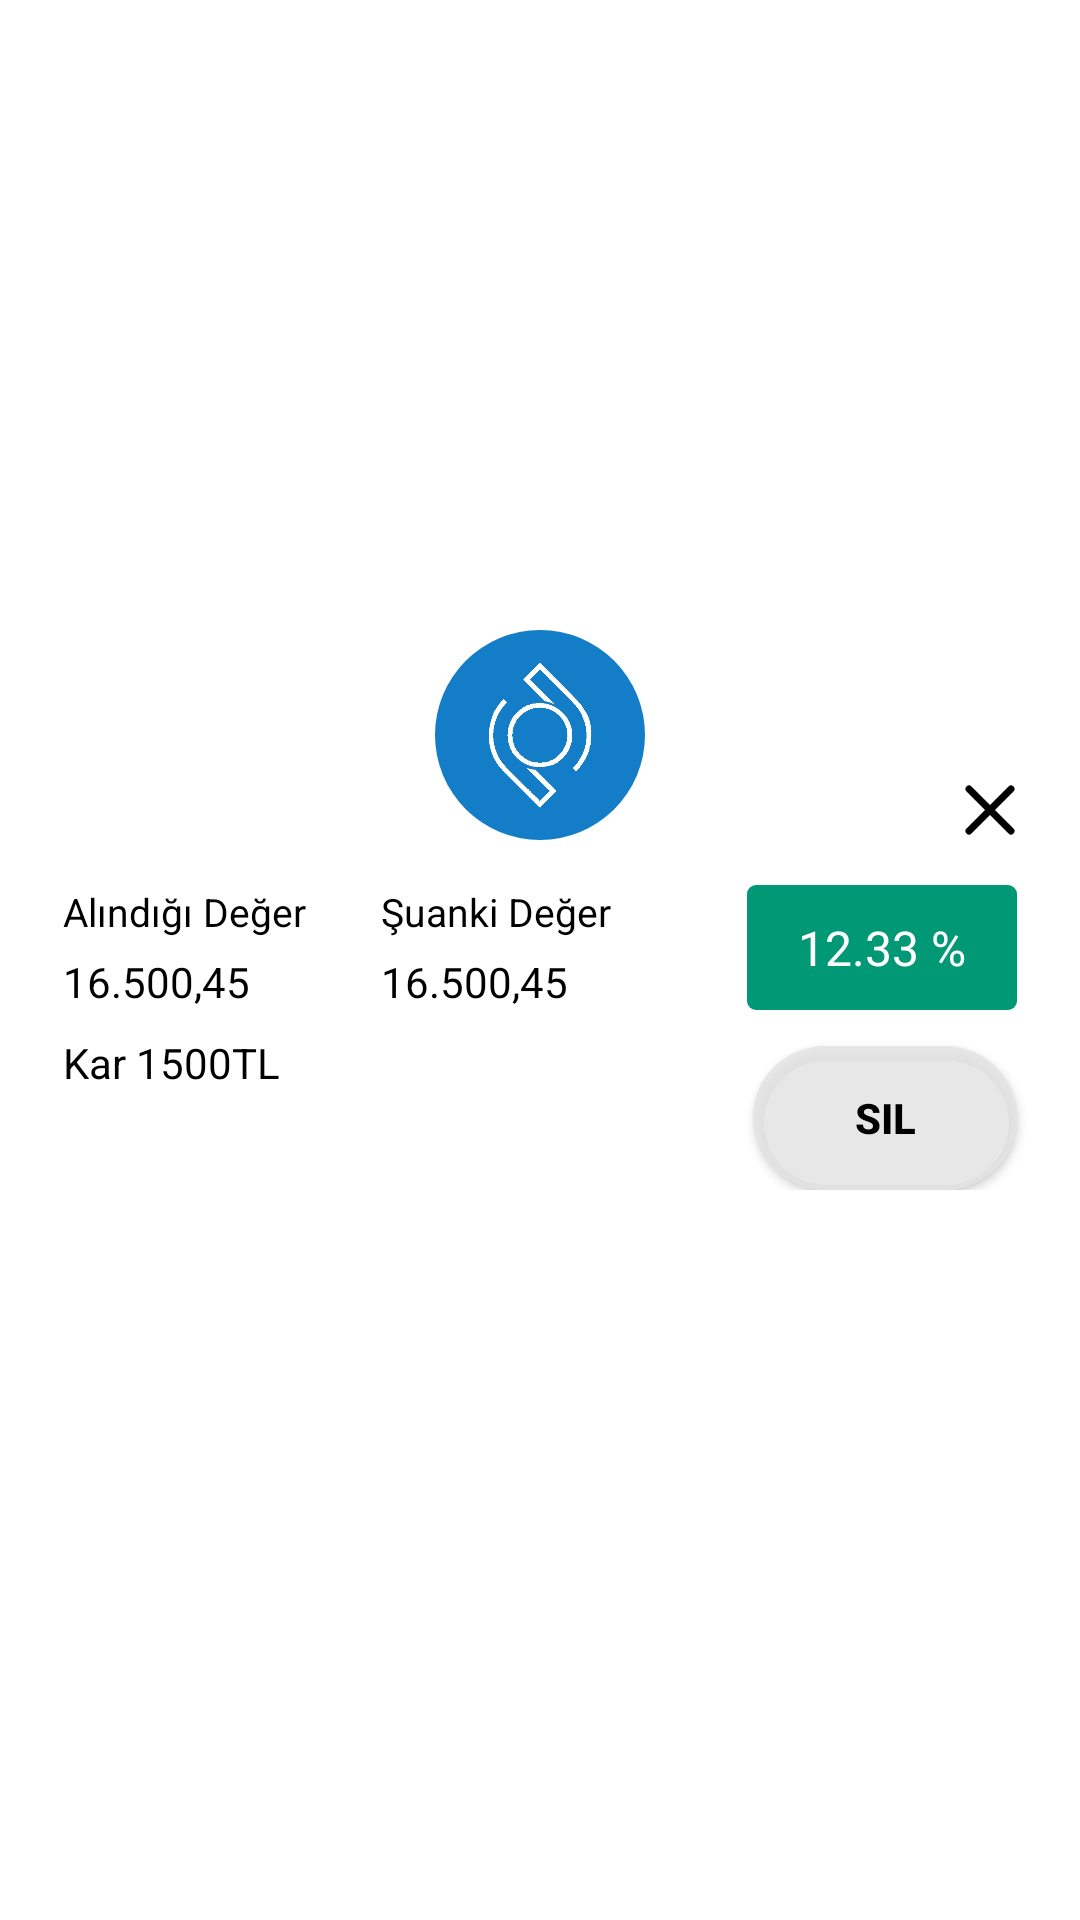

Reconstruct the res/layout file that produces this screen, plus the resources it refers to.
<!-- AndroidManifest.xml: application theme Theme.CepteDovizBorsa -->
<!-- res/layout/custom_portfolio_detail_dialog.xml -->
<?xml version="1.0" encoding="utf-8"?>
<RelativeLayout xmlns:android="http://schemas.android.com/apk/res/android"
    xmlns:app="http://schemas.android.com/apk/res-auto"
    xmlns:tools="http://schemas.android.com/tools"
    android:layout_width="wrap_content"
    android:layout_height="wrap_content">

    <RelativeLayout
        android:layout_width="350dp"
        android:layout_height="220dp"
        android:layout_centerInParent="true">

        <RelativeLayout
            style="@style/CustomDialogBackground"
            android:layout_width="350dp"
            android:layout_height="180dp"
            android:layout_alignParentBottom="true"
            android:layout_centerHorizontal="true"
            android:background="@drawable/portfolio_detail_dialog">
            <androidx.constraintlayout.widget.ConstraintLayout
                android:layout_width="match_parent"
                android:layout_height="wrap_content">

                <TextView
                    android:id="@+id/textView4"
                    style="@style/TextColor"
                    android:layout_width="wrap_content"
                    android:layout_height="wrap_content"
                    android:layout_marginStart="16dp"
                    android:layout_marginTop="45dp"
                    android:text="Alındığı Değer"
                    android:textSize="13sp"
                    app:layout_constraintStart_toStartOf="parent"
                    app:layout_constraintTop_toTopOf="parent" />

                <TextView
                    android:id="@+id/textview_purcased_value"
                    style="@style/TextColor"
                    android:layout_width="wrap_content"
                    android:layout_height="wrap_content"
                    android:layout_marginStart="16dp"
                    android:layout_marginTop="5dp"
                    android:text="16.500,45"
                    app:layout_constraintStart_toStartOf="parent"
                    app:layout_constraintTop_toBottomOf="@+id/textView4" />

                <TextView
                    android:id="@+id/textViewPortfolioDialogCoinprofit"
                    style="@style/TextColor"
                    android:layout_width="wrap_content"
                    android:layout_height="wrap_content"
                    android:layout_below="@+id/textview_purcased_value"
                    android:layout_marginTop="8dp"
                    android:text="Kar 1500TL"
                    app:layout_constraintStart_toStartOf="@+id/textview_purcased_value"
                    app:layout_constraintTop_toBottomOf="@+id/textview_purcased_value" />

                <TextView
                    android:id="@+id/textViewPortfolioDialogCoinchange"
                    android:layout_width="90dp"
                    android:layout_height="0dp"
                    android:layout_marginEnd="16dp"
                    android:background="@drawable/coin_value_rise_background"
                    android:fontFamily="@font/roboto_medium"
                    android:gravity="center"
                    android:paddingStart="16dp"
                    android:paddingEnd="16dp"
                    android:text="12.33 %"
                    android:textColor="@color/white"
                    android:textSize="16sp"
                    app:layout_constraintBottom_toBottomOf="@+id/textview_current_value"
                    app:layout_constraintEnd_toEndOf="parent"
                    app:layout_constraintTop_toTopOf="@+id/textView5" />

                

                <ImageButton
                    android:id="@+id/buttonPortfolioDialogClose"
                    style="@style/CustomDialogCancelButton"
                    android:layout_width="40dp"
                    android:layout_height="40dp"
                    android:layout_alignParentEnd="true"
                    android:layout_marginEnd="5dp"
                    android:backgroundTint="@color/transparent"
                    android:padding="0dp"
                    android:src="@drawable/cancel"
                    app:layout_constraintEnd_toEndOf="parent"
                    app:layout_constraintTop_toTopOf="parent" />

                <androidx.appcompat.widget.AppCompatButton
                    android:id="@+id/button_delete"
                    android:layout_width="wrap_content"
                    android:layout_height="wrap_content"
                    android:layout_marginTop="12dp"
                    android:layout_marginEnd="16dp"
                    android:background="@drawable/portfolio_closedialogbutton_background"
                    android:backgroundTint="@color/forested_gray"
                    android:text="@string/delete"
                    android:textColor="@color/black"
                    android:textStyle="bold"
                    app:layout_constraintEnd_toEndOf="parent"
                    app:layout_constraintTop_toBottomOf="@+id/textViewPortfolioDialogCoinchange" />

                <TextView
                    android:id="@+id/textView5"
                    style="@style/TextColor"
                    android:layout_width="wrap_content"
                    android:layout_height="wrap_content"
                    android:layout_marginStart="25dp"
                    android:text="Şuanki Değer"
                    android:textSize="13sp"
                    app:layout_constraintStart_toEndOf="@+id/textView4"
                    app:layout_constraintTop_toTopOf="@+id/textView4" />

                <TextView
                    android:id="@+id/textview_current_value"
                    android:layout_width="wrap_content"
                    android:layout_height="wrap_content"
                    android:layout_marginTop="5dp"
                    android:text="16.500,45"
                    style="@style/TextColor"
                    app:layout_constraintStart_toStartOf="@+id/textView5"
                    app:layout_constraintTop_toBottomOf="@+id/textView5" />

            </androidx.constraintlayout.widget.ConstraintLayout>


        </RelativeLayout>

        <ImageView
            android:layout_width="70dp"
            android:layout_height="70dp"
            android:padding="10dp"
            android:layout_centerHorizontal="true"
            android:background="@drawable/portfolio_closedialogbutton_background"
            android:scaleType="centerCrop"
            android:src="@drawable/newlogo"
            app:tint="@color/white" />

    </RelativeLayout>
</RelativeLayout>
<!-- resources referenced by this layout -->
<resources>
  <color name="black">#FF000000</color>
  <color name="forested_gray">#D8E6E6E6</color>
  <color name="transparent">#00FFFFFF</color>
  <color name="white">#FFFFFFFF</color>
  <!-- drawable cancel (drawable) -->
  <vector xmlns:android="http://schemas.android.com/apk/res/android"
      android:width="28dp"
      android:height="28dp"
      android:viewportWidth="24"
      android:viewportHeight="24">
    <path
        android:pathData="M18,6L6,18"
        android:strokeLineJoin="round"
        android:strokeWidth="2"
        android:fillColor="#00000000"
        android:strokeColor="#000000"
        android:strokeLineCap="round"/>
    <path
        android:pathData="M6,6L18,18"
        android:strokeLineJoin="round"
        android:strokeWidth="2"
        android:fillColor="#00000000"
        android:strokeColor="#000000"
        android:strokeLineCap="round"/>
  </vector>
  <!-- drawable coin_value_rise_background (drawable) -->
  <?xml version="1.0" encoding="utf-8"?>
  <shape xmlns:android="http://schemas.android.com/apk/res/android">
  
      <solid android:color="@color/coinValueRise"/>
      <corners android:radius="3dp"/>
  
  
  </shape>
  <!-- drawable newlogo: png bitmap (drawable, 10973 bytes) -->
  <!-- drawable portfolio_closedialogbutton_background (drawable) -->
  <?xml version="1.0" encoding="utf-8"?>
  <shape xmlns:android="http://schemas.android.com/apk/res/android"
      android:shape="rectangle">
      <corners android:radius="50dp" />
      <solid android:color="@color/primary_color"/>
  </shape>
  <string name="delete">Sil</string>
  <style name="CustomDialogBackground">
          <item name="android:backgroundTint">@color/white</item>
      </style>
  <style name="CustomDialogCancelButton">
          <item name="tint">@color/black</item>
      </style>
  <style name="TextColor">
          <item name="android:textColor">@color/black</item>
      </style>
  <style name="Theme.CepteDovizBorsa" parent="Theme.MaterialComponents.DayNight.NoActionBar">
          
          <item name="colorPrimary">@color/primary_color</item>
          <item name="colorPrimaryVariant">@color/purple_700</item>
          <item name="colorOnPrimary">@color/white</item>
          <item name="textFillColor">@color/black</item>
          
          <item name="colorSecondary">@color/teal_200</item>
          <item name="colorSecondaryVariant">@color/teal_700</item>
          <item name="colorOnSecondary">@color/black</item>
          
          <item name="android:windowDrawsSystemBarBackgrounds">true</item>
          <item name="android:statusBarColor">@android:color/transparent</item>
          <item name="android:windowLightStatusBar">true</item>
          <item name="windowActionBar">true</item>
          <item name="windowNoTitle">true</item>
          
      </style>
  <color name="coinValueRise">#019875</color>
  <color name="primary_color">#147DC7</color>
  <color name="purple_700">#FF3700B3</color>
  <color name="teal_200">#FF03DAC5</color>
  <color name="teal_700">#FF018786</color>
</resources>
